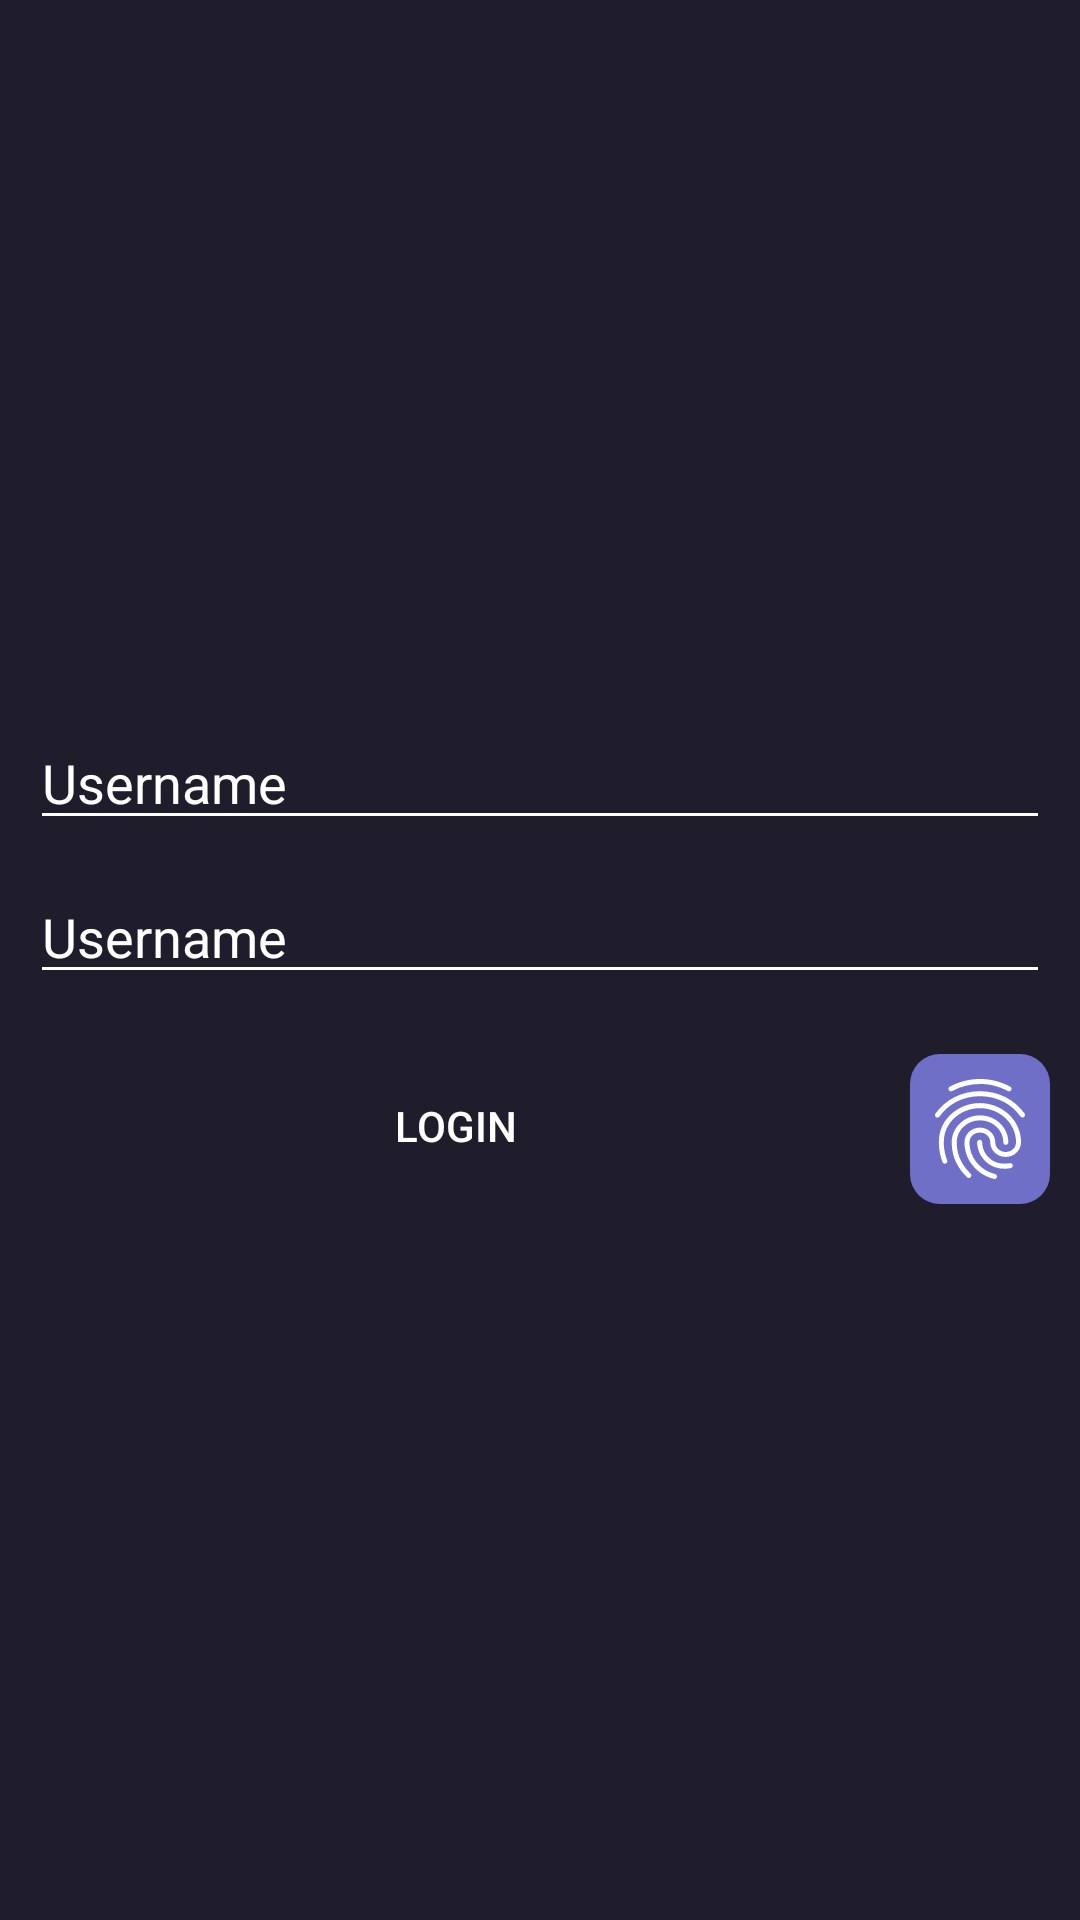

Reconstruct the res/layout file that produces this screen, plus the resources it refers to.
<!-- AndroidManifest.xml: application theme Theme.CRUD_Sederhana -->
<!-- res/layout/activity_login.xml -->
<?xml version="1.0" encoding="utf-8"?>
<RelativeLayout xmlns:android="http://schemas.android.com/apk/res/android"
    xmlns:app="http://schemas.android.com/apk/res-auto"
    xmlns:tools="http://schemas.android.com/tools"
    android:layout_width="match_parent"
    android:layout_height="match_parent"
    android:background="#1F1D2C"
    android:gravity="center"
    android:orientation="vertical"
    android:paddingStart="10dp"
    android:paddingEnd="10dp"
    tools:context=".LoginActivity">

    <EditText
        android:id="@+id/log_user"
        android:layout_width="match_parent"
        android:layout_height="wrap_content"
        android:hint="Username"
        android:backgroundTint="@color/white"
        android:textColor="@color/white"
        android:textColorHint="@color/white" />

    <EditText
        android:id="@+id/log_pass"
        android:layout_width="match_parent"
        android:layout_height="wrap_content"
        android:layout_below="@id/log_user"
        android:layout_marginTop="10dp"
        android:backgroundTint="@color/white"
        android:hint="Username"
        android:textColor="@color/white"
        android:textColorHint="@color/white" />

    <LinearLayout
        android:layout_width="match_parent"
        android:layout_height="wrap_content"
        android:layout_below="@id/log_pass"
        android:layout_marginTop="20dp"
        android:layout_weight="2"
        android:orientation="horizontal">

        <Button
            android:id="@+id/btn_login"
            android:layout_width="match_parent"
            android:layout_height="wrap_content"
            android:layout_weight="1"
            android:background="@drawable/bg_login"
            android:text="Login"
            android:textColor="@color/white" />

        <LinearLayout
            android:id="@+id/btn_finger"
            android:layout_width="match_parent"
            android:layout_height="wrap_content"
            android:layout_marginLeft="10dp"
            android:layout_weight="5"
            android:background="@drawable/bg_finger"
            android:gravity="center"
            android:orientation="horizontal"
            android:paddingTop="5dp"
            android:paddingBottom="5dp">

            <ImageView
                android:layout_width="wrap_content"
                android:layout_height="wrap_content"
                android:src="@drawable/ic_finger" />

        </LinearLayout>
    </LinearLayout>


</RelativeLayout>
<!-- resources referenced by this layout -->
<resources>
  <!-- drawable bg_finger (drawable) -->
  <?xml version="1.0" encoding="utf-8"?>
  <shape xmlns:android="http://schemas.android.com/apk/res/android">
  
      <solid android:color="#706FC8" />
      <corners android:radius="10dp" />
  </shape>
  <!-- drawable ic_finger: vector/xml drawable (drawable, 2393 chars, omitted) -->
  <style name="Theme.CRUD_Sederhana" parent="Theme.MaterialComponents">
          
          <item name="colorPrimary">@color/purple_500</item>
          <item name="colorPrimaryVariant">@color/purple_700</item>
          <item name="colorOnPrimary">@color/white</item>
          
          <item name="colorSecondary">@color/teal_200</item>
          <item name="colorSecondaryVariant">@color/teal_700</item>
          <item name="colorOnSecondary">@color/black</item>
          
          <item name="android:statusBarColor" tools:targetApi="l">?attr/colorPrimaryVariant</item>
          
      </style>
  <!-- not gathered from this repository: default colours our renderer supplied (Android Studio template values) -->
  <color name="purple_500">#FF6200EE</color>
  <color name="purple_700">#FF3700B3</color>
  <color name="teal_200">#FF03DAC5</color>
  <color name="teal_700">#FF018786</color>
  <color name="black">#FF000000</color>
  <color name="white">#FFFFFFFF</color>
</resources>
